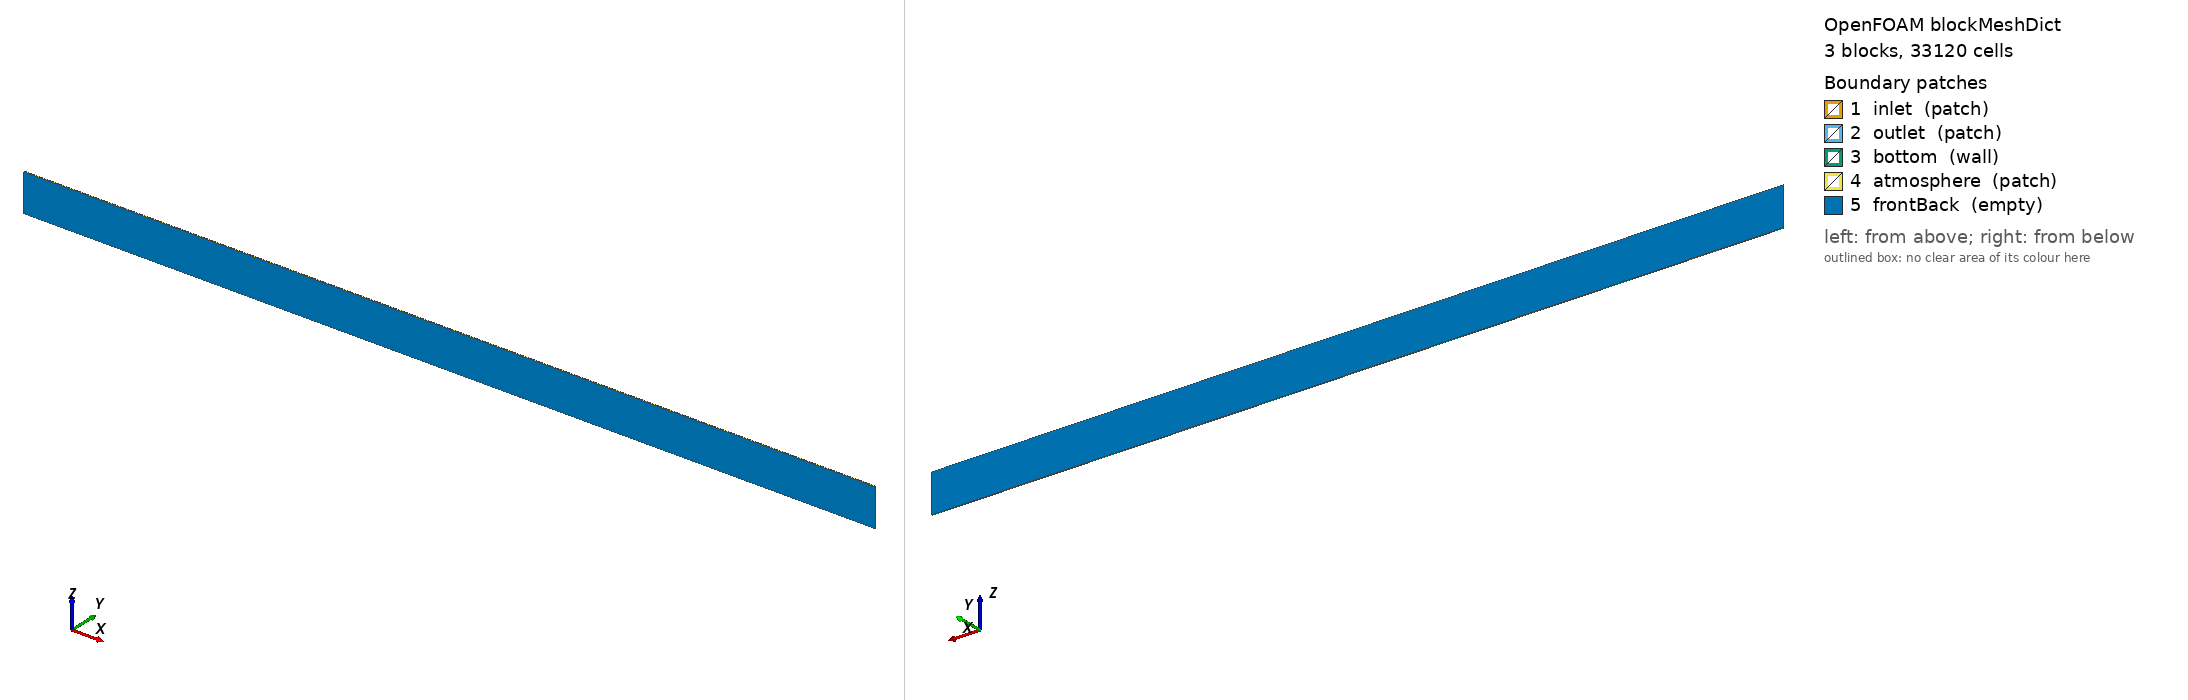

OpenFOAM case: the mesh blockMesh builds from blockMeshDict, 3 block(s), 33120 cells. Boundary patches (legend numbers): 1 inlet (patch), 2 outlet (patch), 3 bottom (wall), 4 atmosphere (patch), 5 frontBack (empty). Left view from above one corner, right view from below the opposite corner. Boundary conditions: 0 field file(s) under 0/; 0 of 5 drawn patches have an entry in a shipped field file.

=== system/blockMeshDict ===
/*--------------------------------*- C++ -*----------------------------------*\
| =========                 |                                                 |
| \\      /  F ield         | OpenFOAM: The Open Source CFD Toolbox           |
|  \\    /   O peration     | Version:  v2506                                 |
|   \\  /    A nd           | Website:  www.openfoam.com                      |
|    \\/     M anipulation  |                                                 |
\*---------------------------------------------------------------------------*/
FoamFile
{
    version     2.0;
    format      ascii;
    class       dictionary;
    location    "system";
    object      blockMeshDict;
}
// * * * * * * * * * * * * * * * * * * * * * * * * * * * * * * * * * * * * * //

// 2D numerical wave flume, Day 1
//   x: 0 .. 18 m   inlet relaxation zone 0..3, outlet zone 12..18
//   z: -0.5 .. 0.3 m, still water level z = 0, depth 0.5 m
//   dx = 0.025 m, dz = 0.01 m in the free-surface band -0.15 .. 0.15

scale 1;

x0   0;   x1  18;
y0  -0.01; y1  0.01;
z0  -0.5; z1  -0.15; z2  0.15; z3  0.3;

nx   720;
nz0   10;   // bottom layer  (dz = 0.035)
nz1   30;   // surface band  (dz = 0.01)
nz2    6;   // air           (dz = 0.025)

vertices
(
    ($x0 $y0 $z0) ($x1 $y0 $z0) ($x1 $y1 $z0) ($x0 $y1 $z0)
    ($x0 $y0 $z1) ($x1 $y0 $z1) ($x1 $y1 $z1) ($x0 $y1 $z1)
    ($x0 $y0 $z2) ($x1 $y0 $z2) ($x1 $y1 $z2) ($x0 $y1 $z2)
    ($x0 $y0 $z3) ($x1 $y0 $z3) ($x1 $y1 $z3) ($x0 $y1 $z3)
);

blocks
(
    hex ( 0  1  2  3  4  5  6  7) ($nx 1 $nz0) simpleGrading (1 1 1)
    hex ( 4  5  6  7  8  9 10 11) ($nx 1 $nz1) simpleGrading (1 1 1)
    hex ( 8  9 10 11 12 13 14 15) ($nx 1 $nz2) simpleGrading (1 1 1)
);

boundary
(
    inlet
    {
        type patch;
        faces ((0 4 7 3) (4 8 11 7) (8 12 15 11));
    }
    outlet
    {
        type patch;
        faces ((1 2 6 5) (5 6 10 9) (9 10 14 13));
    }
    bottom
    {
        type wall;
        faces ((0 3 2 1));
    }
    atmosphere
    {
        type patch;
        faces ((12 13 14 15));
    }
    frontBack
    {
        type empty;
        faces
        (
            (0 1 5 4) (4 5 9 8) (8 9 13 12)
            (3 7 6 2) (7 11 10 6) (11 15 14 10)
        );
    }
);

// ************************************************************************* //


=== system/controlDict ===
/*--------------------------------*- C++ -*----------------------------------*\
| =========                 |                                                 |
| \\      /  F ield         | OpenFOAM: The Open Source CFD Toolbox           |
|  \\    /   O peration     | Version:  v2506                                 |
|   \\  /    A nd           | Website:  www.openfoam.com                      |
|    \\/     M anipulation  |                                                 |
\*---------------------------------------------------------------------------*/
FoamFile
{
    version     2.0;
    format      ascii;
    class       dictionary;
    location    "system";
    object      controlDict;
}
// * * * * * * * * * * * * * * * * * * * * * * * * * * * * * * * * * * * * * //
// Day 1 - focused wave group (NewWave)

application     waveIsoFoam;

startFrom       latestTime;
startTime       0;
stopAt          endTime;
endTime         22;

deltaT          0.001;
adjustTimeStep  yes;
maxCo           0.5;
maxAlphaCo      0.5;
maxDeltaT       0.05;

writeControl    adjustableRunTime;
writeInterval   0.5;
purgeWrite      0;
writeFormat     binary;
writePrecision  8;
writeCompression off;
timeFormat      general;
timePrecision   6;
runTimeModifiable yes;

libs ( "libwaves2Foam.so" );

functions
{
    // Wave gauges written by the utility waveGaugesNProbes (see Allrun)
    #includeIfPresent "../waveGaugesNProbes/surfaceElevation_controlDict";
}

// ************************************************************************* //
